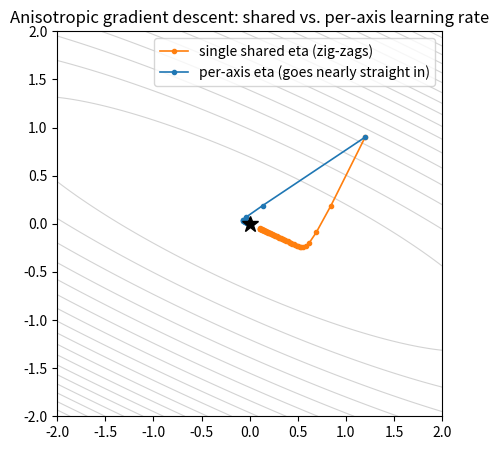

This figure's Python source:
#@title Setup: anisotropic loss + contour plotting helper (double-click to inspect) { display-mode: "form" }
%matplotlib inline
import numpy as np
import matplotlib.pyplot as plt

# The bowl is L(z) = 1/2 z^T Q z, where Q has eigenvalue `a` (steep) along one
# principal axis and eigenvalue 1 (shallow) along the other, and those axes
# are rotated by `tilt_deg` relative to x/y. This mirrors the live demo's
# computeQ(): a=20, tilt=-25 degrees by default.
def make_Q(a=20.0, tilt_deg=-25.0):
    th = np.deg2rad(tilt_deg)
    c, s = np.cos(th), np.sin(th)
    Q00 = a * s * s + 1.0 * c * c
    Q11 = a * c * c + 1.0 * s * s
    Q01 = (1.0 - a) * s * c
    return np.array([[Q00, Q01], [Q01, Q11]])

def loss(z, Q):
    return 0.5 * z @ Q @ z

def grad(z, Q):
    return Q @ z

def plot_contours_with_paths(Q, paths, labels, colors, title):
    xs = np.linspace(-2, 2, 200)
    ys = np.linspace(-2, 2, 200)
    X, Y = np.meshgrid(xs, ys)
    Z = 0.5 * (Q[0, 0] * X**2 + 2 * Q[0, 1] * X * Y + Q[1, 1] * Y**2)
    fig, ax = plt.subplots(figsize=(5, 5))
    ax.contour(X, Y, Z, levels=20, colors='lightgray', linewidths=0.8)
    for path, label, color in zip(paths, labels, colors):
        path = np.array(path)
        ax.plot(path[:, 0], path[:, 1], '-o', color=color, markersize=3, linewidth=1.2, label=label)
    ax.plot(0, 0, 'k*', markersize=12)
    ax.set_xlim(-2, 2); ax.set_ylim(-2, 2)
    ax.set_aspect('equal')
    ax.set_title(title)
    ax.legend()
    plt.show()

Q = make_Q(a=20.0, tilt_deg=-25.0)
z0 = np.array([1.2, 0.9])  # start out along the shallow direction, as in the demo

def run_gd(Q, z0, eta, steps=60):
    z = z0.copy()
    path = [z.copy()]
    for _ in range(steps):
        g = grad(z, Q)
        z = z - eta * g
        path.append(z.copy())
    return path

shared_eta = 0.030  # the demo's default shared learning rate
path_shared = run_gd(Q, z0, shared_eta)
print('final loss (shared eta):', loss(path_shared[-1], Q))

def run_gd_per_axis(Q, z0, eta_vec, steps=60):
    z = z0.copy()
    path = [z.copy()]
    for _ in range(steps):
        g = grad(z, Q)
        z = z - eta_vec * g
        path.append(z.copy())
    return path

eta_vec = np.array([0.090, 0.030])  # x gets the demo's larger, shallow-axis rate
path_per_axis = run_gd_per_axis(Q, z0, eta_vec)
print('final loss (per-axis eta):', loss(path_per_axis[-1], Q))

plot_contours_with_paths(
    Q,
    [path_shared, path_per_axis],
    ['single shared eta (zig-zags)', 'per-axis eta (goes nearly straight in)'],
    ['tab:orange', 'tab:blue'],
    'Anisotropic gradient descent: shared vs. per-axis learning rate',
)
